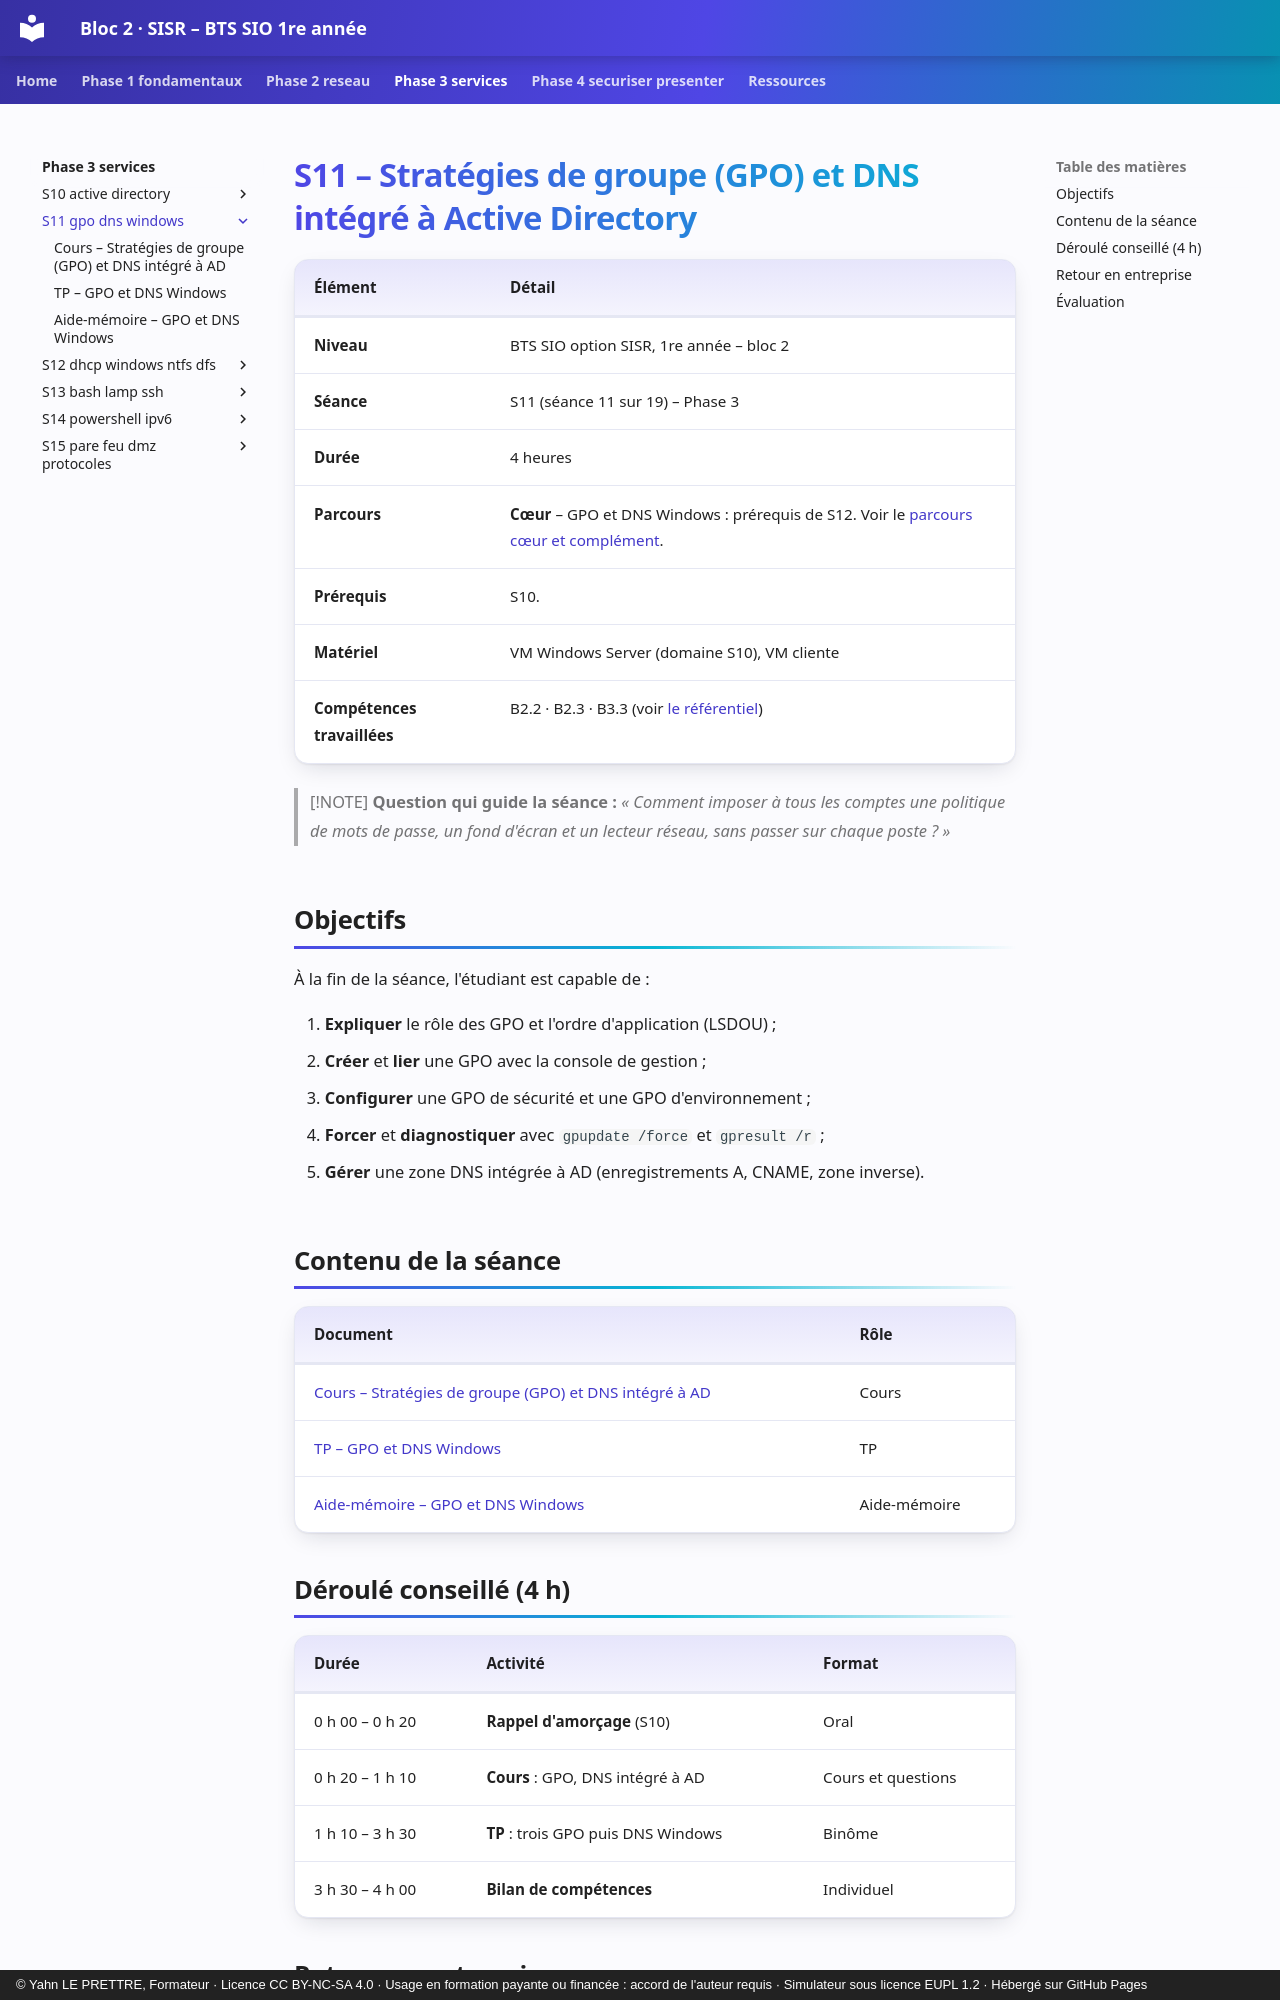

repository: YahnLP/bts1-sio-sisr-bloc2 · page: phase-3-services/S11-gpo-dns-windows/index.html · generator: mkdocs · copyright: © Yahn LE PRETTRE, Formateur · Licence CC BY-NC-SA 4.0 · Usage en formation payante ou financée : accord de l'auteur requis · Simulateur sous licence EUPL 1.2 · Hébergé sur GitHub Pages

# S11 – Stratégies de groupe (GPO) et DNS intégré à Active Directory

| Élément | Détail |
|---|---|
| **Niveau** | BTS SIO option SISR, 1re année – bloc 2 |
| **Séance** | S11 (séance 11 sur 19) – Phase 3 |
| **Durée** | 4 heures |
| **Parcours** | **Cœur** – GPO et DNS Windows : prérequis de S12. Voir le [parcours cœur et complément](../../ressources/parcours-coeur-complement.md). |
| **Prérequis** | S10. |
| **Matériel** | VM Windows Server (domaine S10), VM cliente |
| **Compétences travaillées** | B2.2 · B2.3 · B3.3 (voir [le référentiel](../../ressources/referentiel.md)) |

> [!NOTE]
> **Question qui guide la séance :** *« Comment imposer à tous les comptes une politique de mots de passe, un fond d'écran et un lecteur réseau, sans passer sur chaque poste ? »*

## Objectifs

À la fin de la séance, l'étudiant est capable de :

1. **Expliquer** le rôle des GPO et l'ordre d'application (LSDOU) ;
2. **Créer** et **lier** une GPO avec la console de gestion ;
3. **Configurer** une GPO de sécurité et une GPO d'environnement ;
4. **Forcer** et **diagnostiquer** avec `gpupdate /force` et `gpresult /r` ;
5. **Gérer** une zone DNS intégrée à AD (enregistrements A, CNAME, zone inverse).

## Contenu de la séance

| Document | Rôle |
|---|---|
| [Cours – Stratégies de groupe (GPO) et DNS intégré à AD](01-cours.md) | Cours |
| [TP – GPO et DNS Windows](02-tp.md) | TP |
| [Aide-mémoire – GPO et DNS Windows](03-aide-memoire.md) | Aide-mémoire |

## Déroulé conseillé (4 h)

| Durée | Activité | Format |
|---|---|---|
| 0 h 00 – 0 h 20 | **Rappel d'amorçage** (S10) | Oral |
| 0 h 20 – 1 h 10 | **Cours** : GPO, DNS intégré à AD | Cours et questions |
| 1 h 10 – 3 h 30 | **TP** : trois GPO puis DNS Windows | Binôme |
| 3 h 30 – 4 h 00 | **Bilan de compétences** | Individuel |
